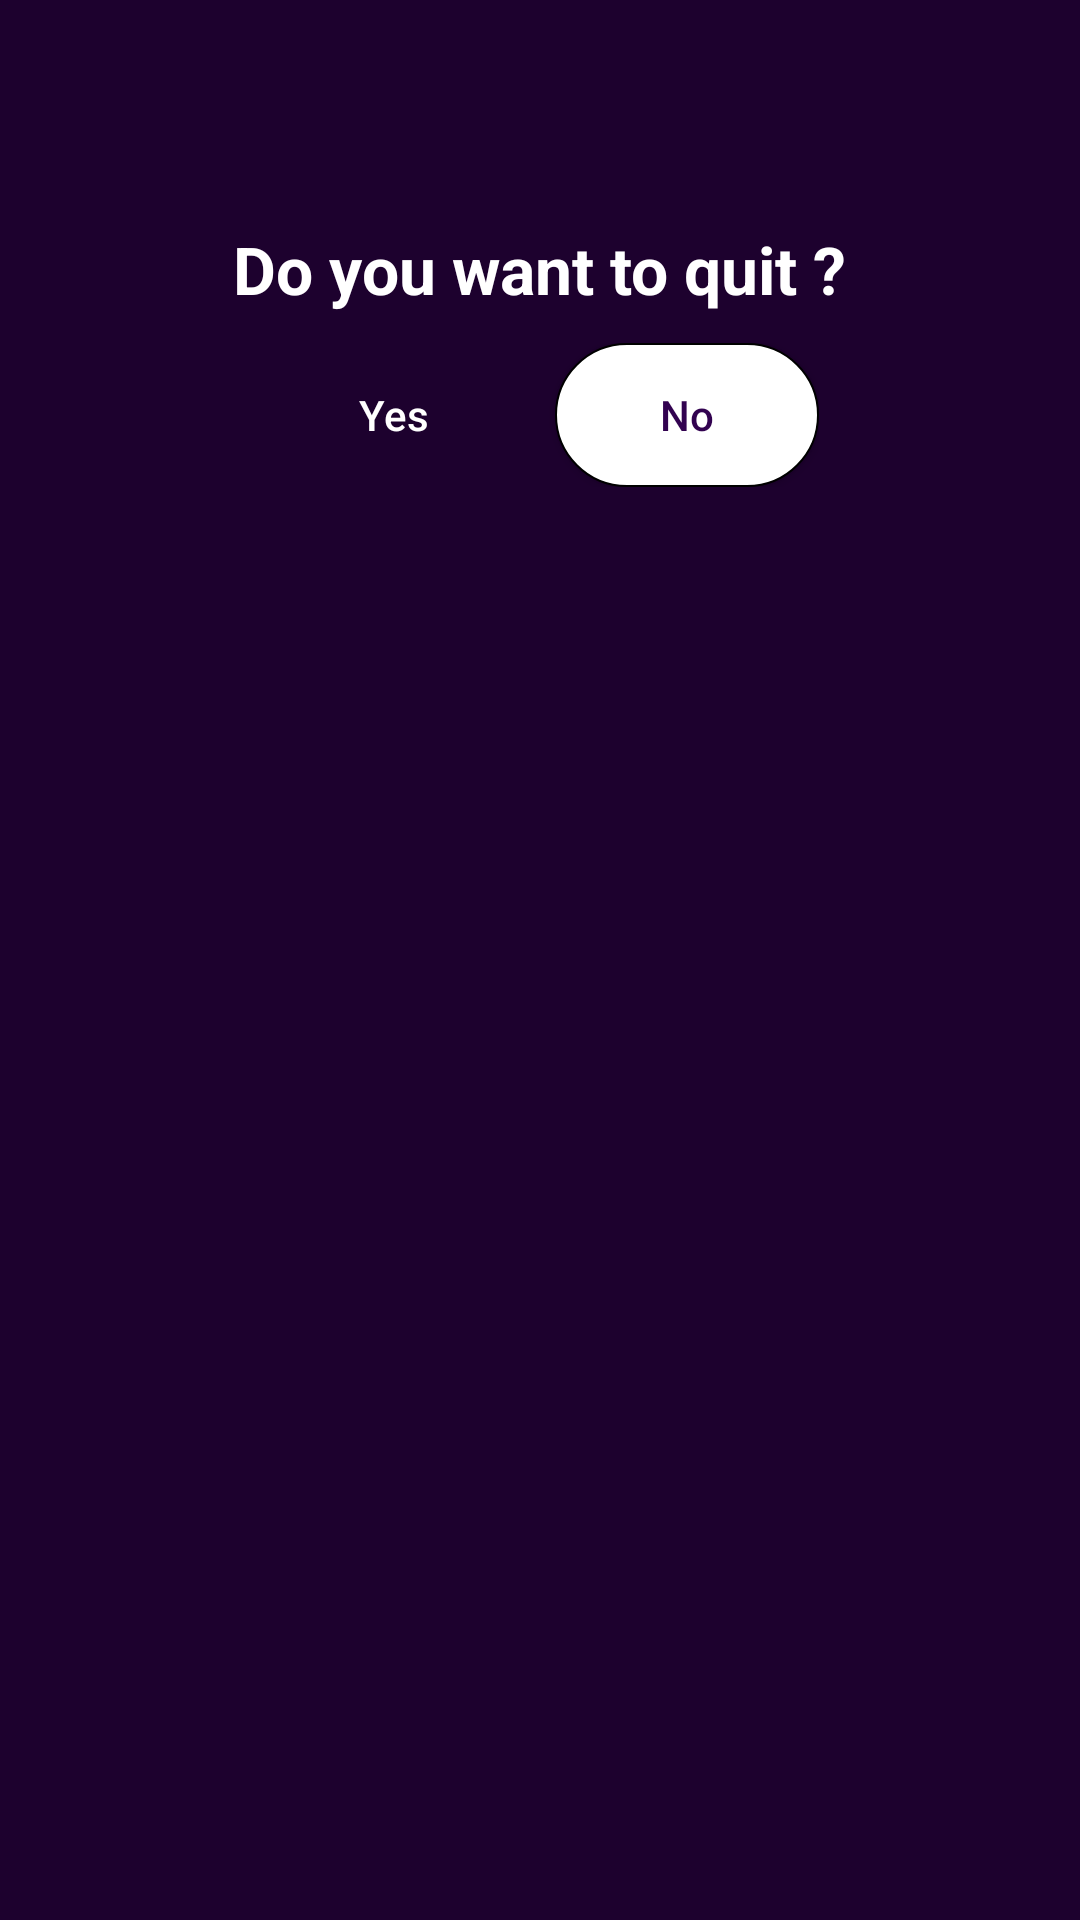

Here is an Android app screen rendered from its layout file. Give the layout XML and the strings, colors and styles it references.
<!-- AndroidManifest.xml: application theme AppTheme -->
<!-- res/layout/activity_quit_message.xml -->
<?xml version="1.0" encoding="utf-8"?>
<LinearLayout xmlns:android="http://schemas.android.com/apk/res/android"
    xmlns:app="http://schemas.android.com/apk/res-auto"
    xmlns:tools="http://schemas.android.com/tools"
    android:layout_width="match_parent"
    android:layout_height="match_parent"
    android:background="@color/colorPrimaryDark"
    android:orientation="vertical"
    tools:context="com.example.dell.millionairegame.QuitMessage">

    <TextView
        android:layout_width="wrap_content"
        android:layout_height="wrap_content"
        android:text="Do you want to quit ?"
        android:layout_marginTop="75dp"
        android:textColor="@color/white"
        android:textSize="22dp"
        android:textStyle="bold"
        android:layout_gravity="center"/>


    <LinearLayout
        android:layout_width="wrap_content"
        android:layout_height="wrap_content"
        android:layout_gravity="center"
        android:layout_marginTop="10dp">

        <Button
            android:id="@+id/yesQuit"
            android:layout_width="wrap_content"
            android:layout_height="wrap_content"
            android:text="Yes"
            android:textColor="@color/white"
            android:textAllCaps="false"
            android:layout_marginRight="5dp"
            android:background="@drawable/btn2_controller"/>

        <Button
            android:id="@+id/noQuit"
            android:layout_width="wrap_content"
            android:layout_height="wrap_content"
            android:text="No"
            android:textColor="@color/buttons"
            android:textAllCaps="false"
            android:layout_marginLeft="5dp"
            android:background="@drawable/btn_controller"/>

    </LinearLayout>
</LinearLayout>
<!-- resources referenced by this layout -->
<resources>
  <color name="buttons">#320250</color>
  <color name="colorPrimaryDark">#1d012e</color>
  <color name="white">#ffffff</color>
  <!-- drawable btn2_controller (drawable) -->
  <?xml version="1.0" encoding="utf-8"?>
  <selector xmlns:android="http://schemas.android.com/apk/res/android">
      <item
          android:state_pressed="false"
          android:drawable="@drawable/btn2_unpressed" />
  
      <item
          android:state_pressed="true"
          android:drawable="@drawable/btn2_pressed" ></item>
  </selector>
  <!-- drawable btn_controller (drawable) -->
  <?xml version="1.0" encoding="utf-8"?>
  <selector xmlns:android="http://schemas.android.com/apk/res/android">
      <item
          android:state_pressed="false"
          android:drawable="@drawable/btn_unpressed" />
  
      <item
          android:state_pressed="true"
          android:drawable="@drawable/btn_pressed" ></item>
  </selector>
  <style name="AppTheme" parent="Theme.AppCompat.Light.NoActionBar">
          
          <item name="colorPrimary">@color/colorPrimary</item>
          <item name="colorPrimaryDark">@color/colorPrimaryDark</item>
          <item name="colorAccent">@color/colorAccent</item>
      </style>
  <!-- drawable btn2_pressed (drawable) -->
  <?xml version="1.0" encoding="utf-8"?>
  <shape xmlns:android="http://schemas.android.com/apk/res/android"
      android:shape="rectangle">
      <solid android:color="@color/buttons" ></solid>
      <stroke android:width="0.5dp" android:color="#000000"></stroke>
      <corners android:radius="75dp"></corners>
  </shape>
  <!-- drawable btn_unpressed (drawable) -->
  <?xml version="1.0" encoding="utf-8"?>
  <shape xmlns:android="http://schemas.android.com/apk/res/android"
      android:shape="rectangle">
      <solid android:color="@color/white" ></solid>
      <stroke android:width="0.5dp" android:color="#000000"></stroke>
      <corners android:radius="75dp"></corners>
  </shape>
  <!-- drawable btn_pressed (drawable) -->
  <?xml version="1.0" encoding="utf-8"?>
  <shape xmlns:android="http://schemas.android.com/apk/res/android"
      android:shape="rectangle">
      <solid android:color="#d5d3d3" ></solid>
      <stroke android:width="0.5dp" android:color="#000000"></stroke>
      <corners android:radius="75dp"></corners>
  </shape>
  <color name="colorPrimary">#4d027c</color>
  <color name="colorAccent">#320250</color>
</resources>
